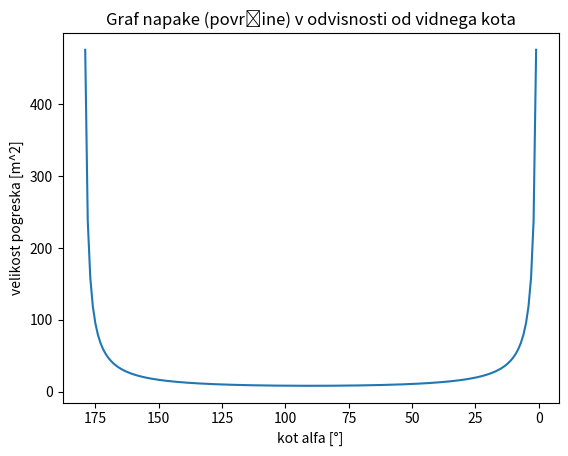

Write the Python code that produced this figure.
import math
import matplotlib.pyplot as plt
import numpy as np


# VNESI PODATKE:
d = 500 #razdalja med BS v metrih
pogresek = 0.01 #podan v radianih

# -----------------------------------------------------------------------------------------------------------------------------------------------------------------------------#
# ------------------------------------------------     FUNKCIJE ZA IZRACUN NAPAKE in priprava podatkov  -----------------------------------------------------------------------#
# -----------------------------------------------------------------------------------------------------------------------------------------------------------------------------#


#vnesi dolzino v metrih, pogresek v radianih in alfo v stopinjah
def funkcijaIzZvezka(d, pogresek, alfa):
    if (alfa > 179):
        alfa = 178
    beta = 90 - (alfa / 2.0)
    beta = math.radians(beta)
    alfa = math.radians(alfa)
    pogresekNaDva =  pow(pogresek, 2.0)
    dolzinaPolovic = d / 2.0
    if (math.cos(beta) == 0 or math.sin(alfa) == 0):
        povrsina = 10
    else:
        povrsina = (4.0 * pogresekNaDva * pow((dolzinaPolovic / math.cos(beta)),2)) / math.sin(alfa)

    povrsina = math.ceil(povrsina)
    return povrsina


def mojaFunkcija(dolzina, pogresek, alfa):
    beta = 90.0 - (alfa / 2.0)

    d = float(dolzina)
    pogresek = float(pogresek)
    beta = float(beta)

    beta = math.radians(beta) #pretvorimo stopinje v radiane
    #print(beta)

    betaminus = beta - pogresek
    betaplus = beta + pogresek
    #print(math.degrees(betaminus))
    #print(math.degrees(betaplus))

    d2 = (d * math.tan(betaplus) * math.tan(betaminus))/(math.tan(betaminus) + math.tan(betaplus))
    #d2 = d2_calculator(d, beta, pogresek) #KUL

    #print("d1: " + str(d1))
    #print("d2: " + str(d2))

    d0 = d / 2.0 * math.tan(betaminus) #KUL
    d5 = d / 2.0 * math.tan(betaplus) #KUL
    d4 = (d2 / math.tan(betaminus)) - d / 2.0 #KUL?

    #print("d0: " + str(d0))
    #print("d5: " + str(d5))
    #print("d4: " + str(d4))

    a = d2 - d0
    b = d4
    c = d5 - d2

    #print("a: " + str(a))
    #print("b: " + str(b))
    #print("c: " + str(c))

    povrsina = abs(((a * b) / 2.0 + (b * c) / 2.0) * 2.0)
    povrsina = math.ceil(povrsina)
    return povrsina

# še enkrat ista funkcija kot zgoraj (kot "mojaFunkcija"), samo da je ta okrajšana i ncelotno površino izračuna v eni vrstici, brez vmesnih izračunov posameznih dolžin
def izpeljana_formula(dolzina, pogresek, alfa):
    beta = 90.0 - (alfa / 2.0)
    d = float(dolzina)
    pogresek = float(pogresek)
    beta = float(beta)
    beta = math.radians(beta)
    betaminus = beta - pogresek
    betaplus = beta + pogresek

    povrsina = ((d * math.tan(betaplus) - d * math.tan(betaminus)) / 2.0 ) * ((d * math.tan(betaplus)) / (math.tan(betaminus) + math.tan(betaplus)) - d / 2.0)
    return povrsina

#še bonus funkcija za izračun površine negotovisti v odvisnosti od vidnega kota pri konstantni oddaljenosti od baznih postaj
def negotovostGledeNaKot (konstantna_d, pogresek, alfa):
    if (alfa > 179):
        alfa = 178
    beta = 90 - (alfa / 2.0)
    beta = math.radians(beta)
    alfa = math.radians(alfa)
    pogresekNaDva =  pow(pogresek, 2.0)
    if (math.cos(beta) == 0 or math.sin(alfa) == 0):
        povrsina = 10
    else:
        povrsina = (4.0 * pogresekNaDva * pow(konstantna_d, 2) / math.sin(alfa))

    povrsina = round(povrsina, 3)
    return povrsina

maxnapaka = math.ceil(d * d * math.tan(pogresek) / 2.0)

x_alfa_moja = []
y_alfa_moja = []
x_alfa_solska = []
y_alfa_solska = []

x_oddaljenost_moja = []
y_oddaljenost_moja = []
x_oddaljenost_solska = []
y_oddaljenost_solska = []

x_alfa_istoObnocje_moja = []
y_alfa_istoObnocje_moja = []
x_alfa_istoObnocje_solska = []
y_alfa_istoObnocje_solska = []

x_oddaljenost_istoObnocje_moja = []
y_oddaljenost_istoObnocje_moja = []
x_oddaljenost_istoObnocje_solska = []
y_oddaljenost_istoObnocje_solska = []

# -----------------------------------------------------------------------------------------------------------------------------------------------------------------------------#
# ------------------------------------------------    KONEC FUNKCIJ ZA IZRACUN NAPAKE in priprave podatkov  -------------------------------------------------------------------#
# -----------------------------------------------------------------------------------------------------------------------------------------------------------------------------#







# -----------------------------------------------------------------------------------------------------------------------------------------------------------------------------#
# ----------------------------------------------------------------     IZRISOVANJE GRAFOV     ---------------------------------------------------------------------------------#
# -----------------------------------------------------------------------------------------------------------------------------------------------------------------------------#

# --------- PRIMERJAVA ŠOLSKE IN MOJE FORMULE ZA VELIKO ODDALJENOST OD BAZNIH POSTAJ (VELIKA NAPAKA) --------------#
# izračun je smiseln za kote med 0 in 10 stopinj. Da se razlike opazi pri isti skali za oba grafa, sem narisal kote med 1.8°in 4°.
def graf_primerjave_obeh_formul (d, pogresek):
    for alfa in range(20, 180):
        
        povrsina_moja = izpeljana_formula(d, pogresek, alfa)
        povrsina_solska = funkcijaIzZvezka(d, pogresek, alfa)
        if ((maxnapaka < povrsina_moja) and (alfa > 170) ):
            povrsina_moja = maxnapaka
        if ((maxnapaka < povrsina_solska) and (alfa > 170) ):
            povrsina_solska = maxnapaka
        x_alfa_moja.append(alfa)
        y_alfa_moja.append(povrsina_moja)
        x_alfa_solska.append(alfa)
        y_alfa_solska.append(povrsina_solska)

    plt.plot(x_alfa_moja, y_alfa_moja, label = "moja formula")
    plt.plot(x_alfa_solska, y_alfa_solska, label = "solska formula")

    plt.title('PRIMERJAVA ŠOLSKE IN MOJE FORMULE')
    plt.xlabel('kot alfa [°]')
    plt.ylabel('velikost pogreska [m^2]')
    plt.legend()
    plt.show()

#Odkomentiraj to, če želiš narisati graf, parametre (potek kota alfa) lahko spreminjaš v definiciji funkcije "graf_primerjave_obeh_formul" 
#graf_primerjave_obeh_formul(d, pogresek)
# ------------------------------------------------------------------------------------------------------------------#
#
#
# Od tukaj naprej bom uporabljal mojo formulo, ker sem nanjo ponosen.
# Enaki rezultati predejo tudi z uporabo šolske formule, saj se od moje razlikuje le pri ekstremih napakah.
#
#
#
# --------- GRAF NAPAKE (POVRŠINE) V ODVISNOSTI OD VELIKOSTI OD VIDNEGA KOTA -------------- #
# Da ni razpon grafa prevelik (in se posledično ne bi videlo njegove oblike pri relativno majhnih vrsnostih), je narejen za kote med 20° in 180°.
# Pri kotih manjših od 20° je namreč napaka že zelo velika in je tolikokrat večja od napake pri kotih večjih od 20°, da se napake pri slednjih sploh ne oprazi (če rišeš graf od 0° do 180°.)
def graf_napake_ob_podanem_alfa (d, pogresek):
    for alfa in range(2, 180):
        povrsina_moja = mojaFunkcija(d, pogresek, alfa)
        if ((maxnapaka < povrsina_moja) and (alfa > 170) ):
            povrsina_moja = maxnapaka
        x_alfa_moja.append(alfa)
        y_alfa_moja.append(povrsina_moja)
        print("če je alfa: " + str(alfa) + ", potem moja povrsina pogreska znasaaa: " + str(povrsina_moja))

    plt.plot(x_alfa_moja, y_alfa_moja, label = "moja formula")

    plt.title('Graf napake (površine) v odvisnosti od vidnega kota')
    plt.xlabel('kot alfa [°]')
    plt.ylabel('velikost pogreska [m^2]')
    ay = plt.gca() #ta in naslednji korak obrneta x os, da kot alfa pada
    ay.set_xlim(ay.get_xlim()[::-1])
    plt.show()

#odkomentiraj če želiš narisati graf
#graf_napake_ob_podanem_alfa(d, pogresek)
# ------------------------------------------------------------------------------------------------------------------#


# --------- GRAF NAPAKE (POVRŠINE) V ODVISNOSTI OD ODDALJENOSTI UPORABNIKA OD ZVEZNICE MED BAZNIMA POSTAJAMA -------------- #
# kot alfa je pri 450metrih stran od zveznice med postajama, ki sta oddalenji ena od druge 500m, ravno dobrih 60°.
def graf_napaka_za_oddaljenost_od_zveznice(d, pogresek):
    for oddaljenost in range (0,450):
        #odmik = 0.1 * oddaljenost
        odmik = oddaljenost
        alfa = math.degrees(math.atan(odmik / (d / 2)))
        print(alfa)
        povrsina = mojaFunkcija(d, pogresek, alfa)
        if (maxnapaka < povrsina):
            povrsina = maxnapaka #ko je sprejemnik na daljici med baznima postajama bi bila površina izračunana z mojo funkcijo neskončna (deljenje z nič). Zato sem napako omejil na max vrednost

        x_oddaljenost_moja.append(odmik)
        y_oddaljenost_moja.append(povrsina)

    plt.plot(x_oddaljenost_moja, y_oddaljenost_moja, label = "moja formula")

    plt.title('Graf napake (površine) v odvisnosti od oddaljenosti uporabnika od zveznice med baznima postajama')
    plt.xlabel('oddaljenosti uporabnika [m]')
    plt.ylabel('velikost pogreska [m^2]')
    plt.show()
    print("maxnapaka: " + str(maxnapaka))
    
#odkomentiraj če želiš narisati graf
#graf_napaka_za_oddaljenost_od_zveznice (d, pogresek)
# ------------------------------------------------------------------------------------------------------------------#

# BONUS:
# --------- GRAF NAPAKE (POVRŠINE) V ODVISNOSTI OD VELIKOSTI OD VIDNEGA KOTA NA KONSTANTNI RAZDALJI -------------- #
konstantna_razdalja = 144
def graf_napakaKot_konst_razdalja (konstantna_razdalja, pogresek):
    for alfa in range(1, 180):
        povrsina_moja = negotovostGledeNaKot(konstantna_razdalja, pogresek, alfa)
        x_alfa_moja.append(alfa)
        y_alfa_moja.append(povrsina_moja)
        print("če je alfa: " + str(alfa) + ", potem moja povrsina pogreska znasaaa: " + str(povrsina_moja))

    plt.plot(x_alfa_moja, y_alfa_moja, label = "moja formula")

    plt.title('Graf napake (površine) v odvisnosti od vidnega kota')
    plt.xlabel('kot alfa [°]')
    plt.ylabel('velikost pogreska [m^2]')
    ay = plt.gca() #ta in naslednji korak obrneta x os, da kot alfa pada
    ay.set_xlim(ay.get_xlim()[::-1])
    plt.show()


graf_napakaKot_konst_razdalja(konstantna_razdalja, pogresek)

# -----------------------------------------------------------------------------------------------------------------------------------------------------------------------------#
# ------------------------------------------------------------   KONEC IZRISOVANJA GRAFOV     ---------------------------------------------------------------------------------#
# -----------------------------------------------------------------------------------------------------------------------------------------------------------------------------#



































# -----------------------------------------------------------------------------------------------------------------------------------------------------------------------------#
# ----------------------------------------------------------------     PREOSTANEK KODE (odlagalisce)    -----------------------------------------------------------------------#
# -----------------------------------------------------------------------------------------------------------------------------------------------------------------------------#


def template_funkcija ():
    for alfa in range(15, 100):
        alfa = 0.1 * alfa
        povrsina_moja = mojaFunkcija(d, pogresek, alfa)
        povrsina_solska = funkcijaIzZvezka(d, pogresek, alfa)
        if ((maxnapaka < povrsina_moja) and (alfa > 170) ):
            povrsina_moja = maxnapaka
        if ((maxnapaka < povrsina_solska) and (alfa > 170) ):
            povrsina_solska = maxnapaka
        x_alfa_moja.append(alfa)
        y_alfa_moja.append(povrsina_moja)
        x_alfa_solska.append(alfa)
        y_alfa_solska.append(povrsina_solska)
        print("če je alfa: " + str(alfa) + ", potem moja povrsina pogreska znasaaa: " + str(povrsina_moja))
        print("če je alfa: " + str(alfa) + ", potem solska povrsina pogreska znasaaa: " + str(povrsina_solska))

    print("//---------------------------------------------------//")
    print("tabela moja povrsina x: " + str(x_alfa_moja))
    print("  ---------------------------------------------------  ")
    print("tabela moja povrsina y: " + str(y_alfa_moja))
    print("  ---------------------------------------------------  ")
    print("tabela solska povrsina x: " + str(x_alfa_solska))
    print("  ---------------------------------------------------  ")
    print("tabela solska povrsina y: " + str(y_alfa_solska))
    print("//---------------------------------------------------//")

# plt.plot(x_alfa_moja, y_alfa_moja, label = "moja formula")
# plt.plot(x_alfa_solska, y_alfa_solska, label = "solska formula")

# plt.xlabel('kot alfa [°]')
# plt.ylabel('velikost pogreska [m^2]')
# plt.legend()
# plt.show()




